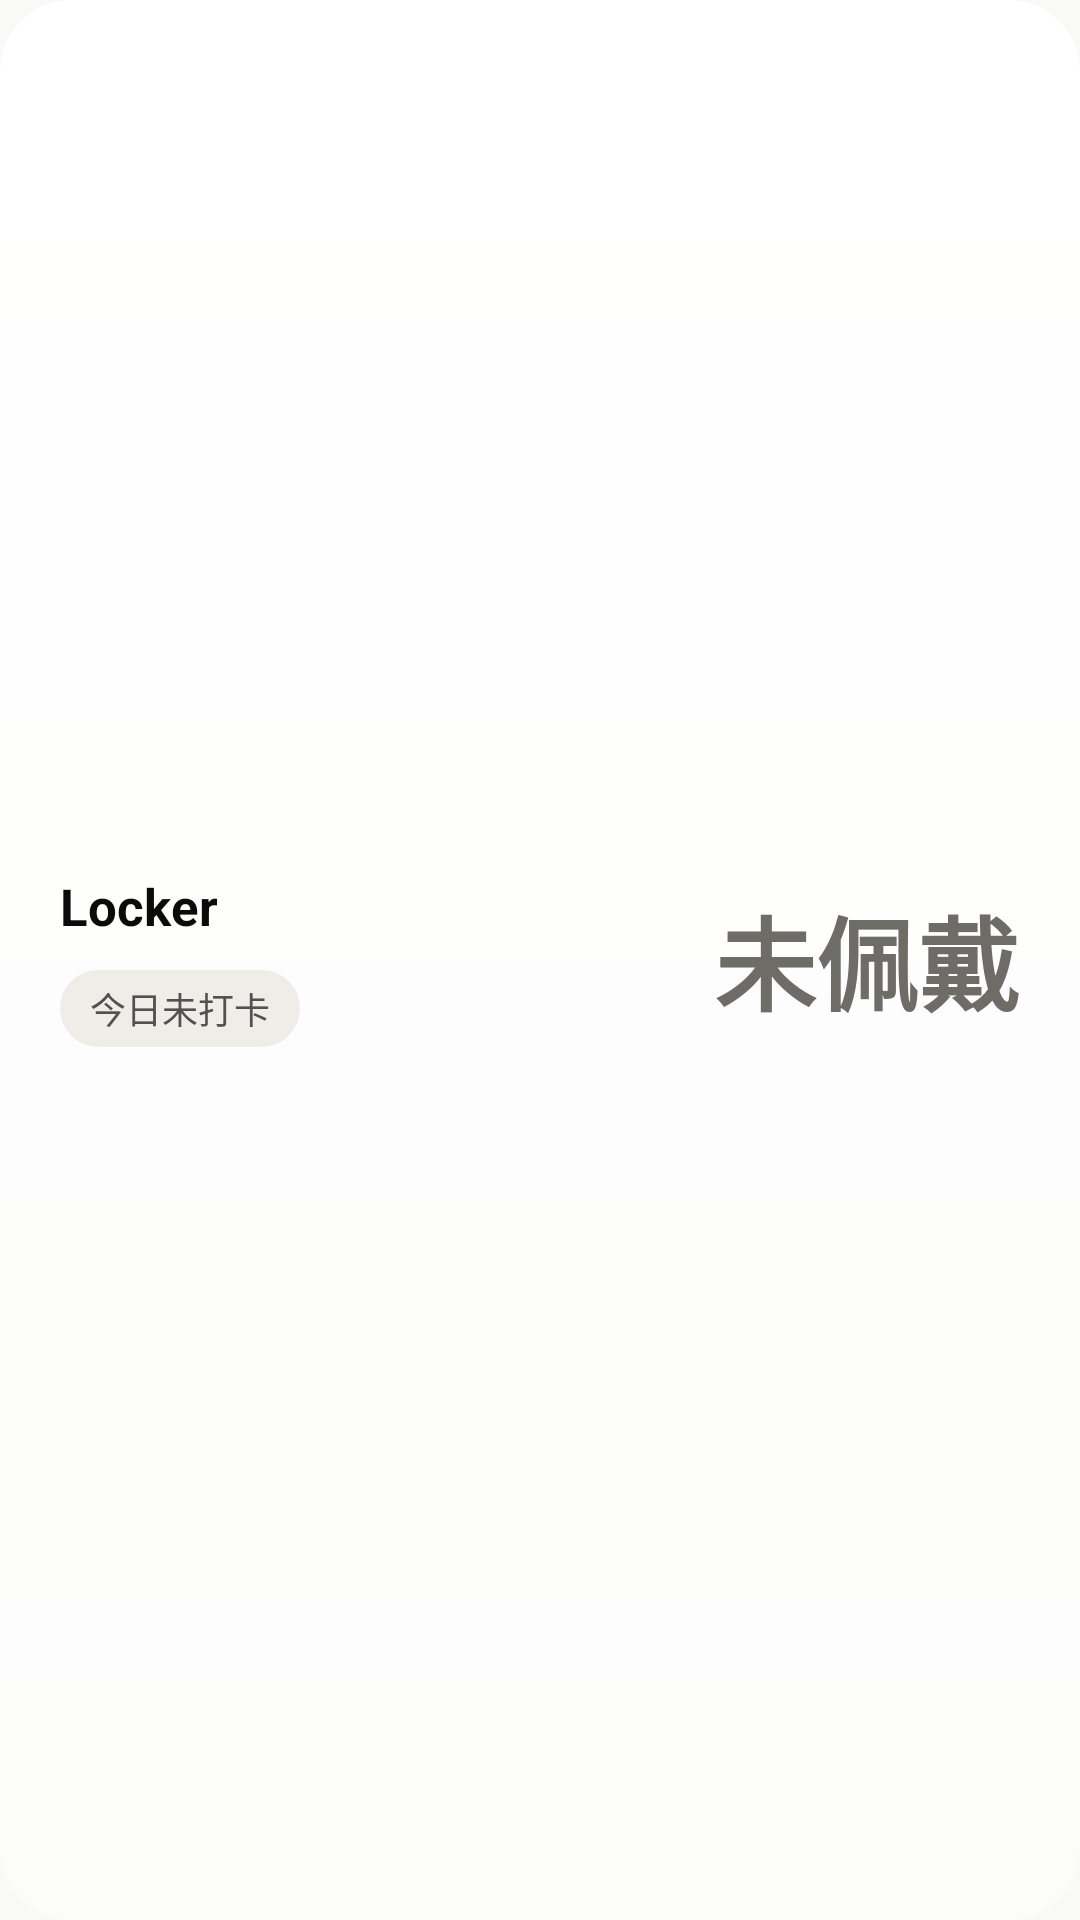

The Android layout XML behind this screen, and the referenced resources:
<!-- AndroidManifest.xml: application theme Theme.Locker -->
<!-- res/layout/locker_widget_wide.xml -->
<?xml version="1.0" encoding="utf-8"?>
<LinearLayout xmlns:android="http://schemas.android.com/apk/res/android"
    android:id="@+id/widget_root"
    android:layout_width="match_parent"
    android:layout_height="match_parent"
    android:background="@drawable/widget_background"
    android:orientation="horizontal"
    android:gravity="center_vertical"
    android:paddingStart="20dp"
    android:paddingEnd="20dp"
    android:paddingTop="16dp"
    android:paddingBottom="16dp">

    <LinearLayout
        android:layout_width="0dp"
        android:layout_height="wrap_content"
        android:layout_weight="1"
        android:orientation="vertical">

        <LinearLayout
            android:layout_width="match_parent"
            android:layout_height="wrap_content"
            android:gravity="center_vertical"
            android:orientation="horizontal">

            <TextView
                android:id="@+id/widget_person"
                android:layout_width="0dp"
                android:layout_height="wrap_content"
                android:layout_weight="1"
                android:ellipsize="end"
                android:maxLines="1"
                android:text="@string/app_name"
                android:textColor="@color/widget_ink"
                android:textSize="17sp"
                android:textStyle="bold" />

            
            <ImageView
                android:id="@+id/widget_pulse"
                android:layout_width="11dp"
                android:layout_height="11dp"
                android:layout_marginStart="8dp"
                android:contentDescription="@null"
                android:src="@drawable/widget_pulse_bright"
                android:visibility="gone" />

            <TextView
                android:id="@+id/widget_wearing_label"
                android:layout_width="wrap_content"
                android:layout_height="wrap_content"
                android:layout_marginStart="6dp"
                android:text="@string/widget_status_wearing"
                android:textColor="@color/widget_accent"
                android:textSize="13sp"
                android:textStyle="bold"
                android:visibility="gone" />
        </LinearLayout>

        <TextView
            android:id="@+id/widget_checkin"
            android:layout_width="wrap_content"
            android:layout_height="wrap_content"
            android:layout_marginTop="10dp"
            android:background="@drawable/widget_badge_pending"
            android:ellipsize="end"
            android:maxLines="1"
            android:paddingStart="10dp"
            android:paddingTop="4dp"
            android:paddingEnd="10dp"
            android:paddingBottom="4dp"
            android:text="@string/widget_checkin_pending"
            android:textColor="@color/widget_badge_text_pending"
            android:textSize="12sp" />
    </LinearLayout>

    <Chronometer
        android:id="@+id/widget_chronometer"
        android:layout_width="0dp"
        android:layout_height="wrap_content"
        android:layout_weight="0.9"
        android:autoSizeMaxTextSize="54sp"
        android:autoSizeMinTextSize="26sp"
        android:autoSizeStepGranularity="2sp"
        android:autoSizeTextType="uniform"
        android:fontFamily="monospace"
        android:gravity="end"
        android:includeFontPadding="false"
        android:maxLines="1"
        android:textColor="@color/widget_ink"
        android:textSize="54sp"
        android:textStyle="bold"
        android:visibility="gone" />

    <TextView
        android:id="@+id/widget_idle_duration"
        android:layout_width="wrap_content"
        android:layout_height="wrap_content"
        android:fontFamily="monospace"
        android:gravity="end"
        android:includeFontPadding="false"
        android:maxLines="1"
        android:text="@string/widget_status_idle"
        android:textColor="@color/widget_muted"
        android:textSize="34sp"
        android:textStyle="bold" />
</LinearLayout>
<!-- resources referenced by this layout -->
<resources>
  <color name="widget_accent">#1F5FAE</color>
  <color name="widget_badge_text_pending">#52514E</color>
  <color name="widget_ink">#0B0B0B</color>
  <color name="widget_muted">#6E6C66</color>
  <!-- drawable widget_background (drawable) -->
  <?xml version="1.0" encoding="utf-8"?>
  <layer-list xmlns:android="http://schemas.android.com/apk/res/android">
      <item>
          <shape android:shape="rectangle">
              <corners android:radius="24dp" />
              <gradient
                  android:angle="270"
                  android:endColor="#FCFCFB"
                  android:startColor="#FFFFFF" />
          </shape>
      </item>
  </layer-list>
  <!-- drawable widget_badge_pending (drawable) -->
  <?xml version="1.0" encoding="utf-8"?>
  <shape xmlns:android="http://schemas.android.com/apk/res/android"
      android:shape="rectangle">
      <solid android:color="#EEEDE8" />
      <corners android:radius="999dp" />
  </shape>
  <!-- drawable widget_pulse_bright (drawable) -->
  <?xml version="1.0" encoding="utf-8"?>
  <layer-list xmlns:android="http://schemas.android.com/apk/res/android">
      <item>
          <shape android:shape="oval">
              <solid android:color="#552A78D6" />
              <size
                  android:width="16dp"
                  android:height="16dp" />
          </shape>
      </item>
      <item
          android:left="3dp"
          android:right="3dp"
          android:top="3dp"
          android:bottom="3dp">
          <shape android:shape="oval">
              <solid android:color="#2A78D6" />
          </shape>
      </item>
  </layer-list>
  <string name="app_name">Locker</string>
  <string name="widget_checkin_pending">今日未打卡</string>
  <string name="widget_status_idle">未佩戴</string>
  <string name="widget_status_wearing">佩戴中</string>
  <style name="Theme.Locker" parent="android:Theme.Material.Light.NoActionBar">
          <item name="android:windowBackground">#F9F9F7</item>
          <item name="android:statusBarColor">@android:color/transparent</item>
          <item name="android:navigationBarColor">@android:color/transparent</item>
      </style>
</resources>
